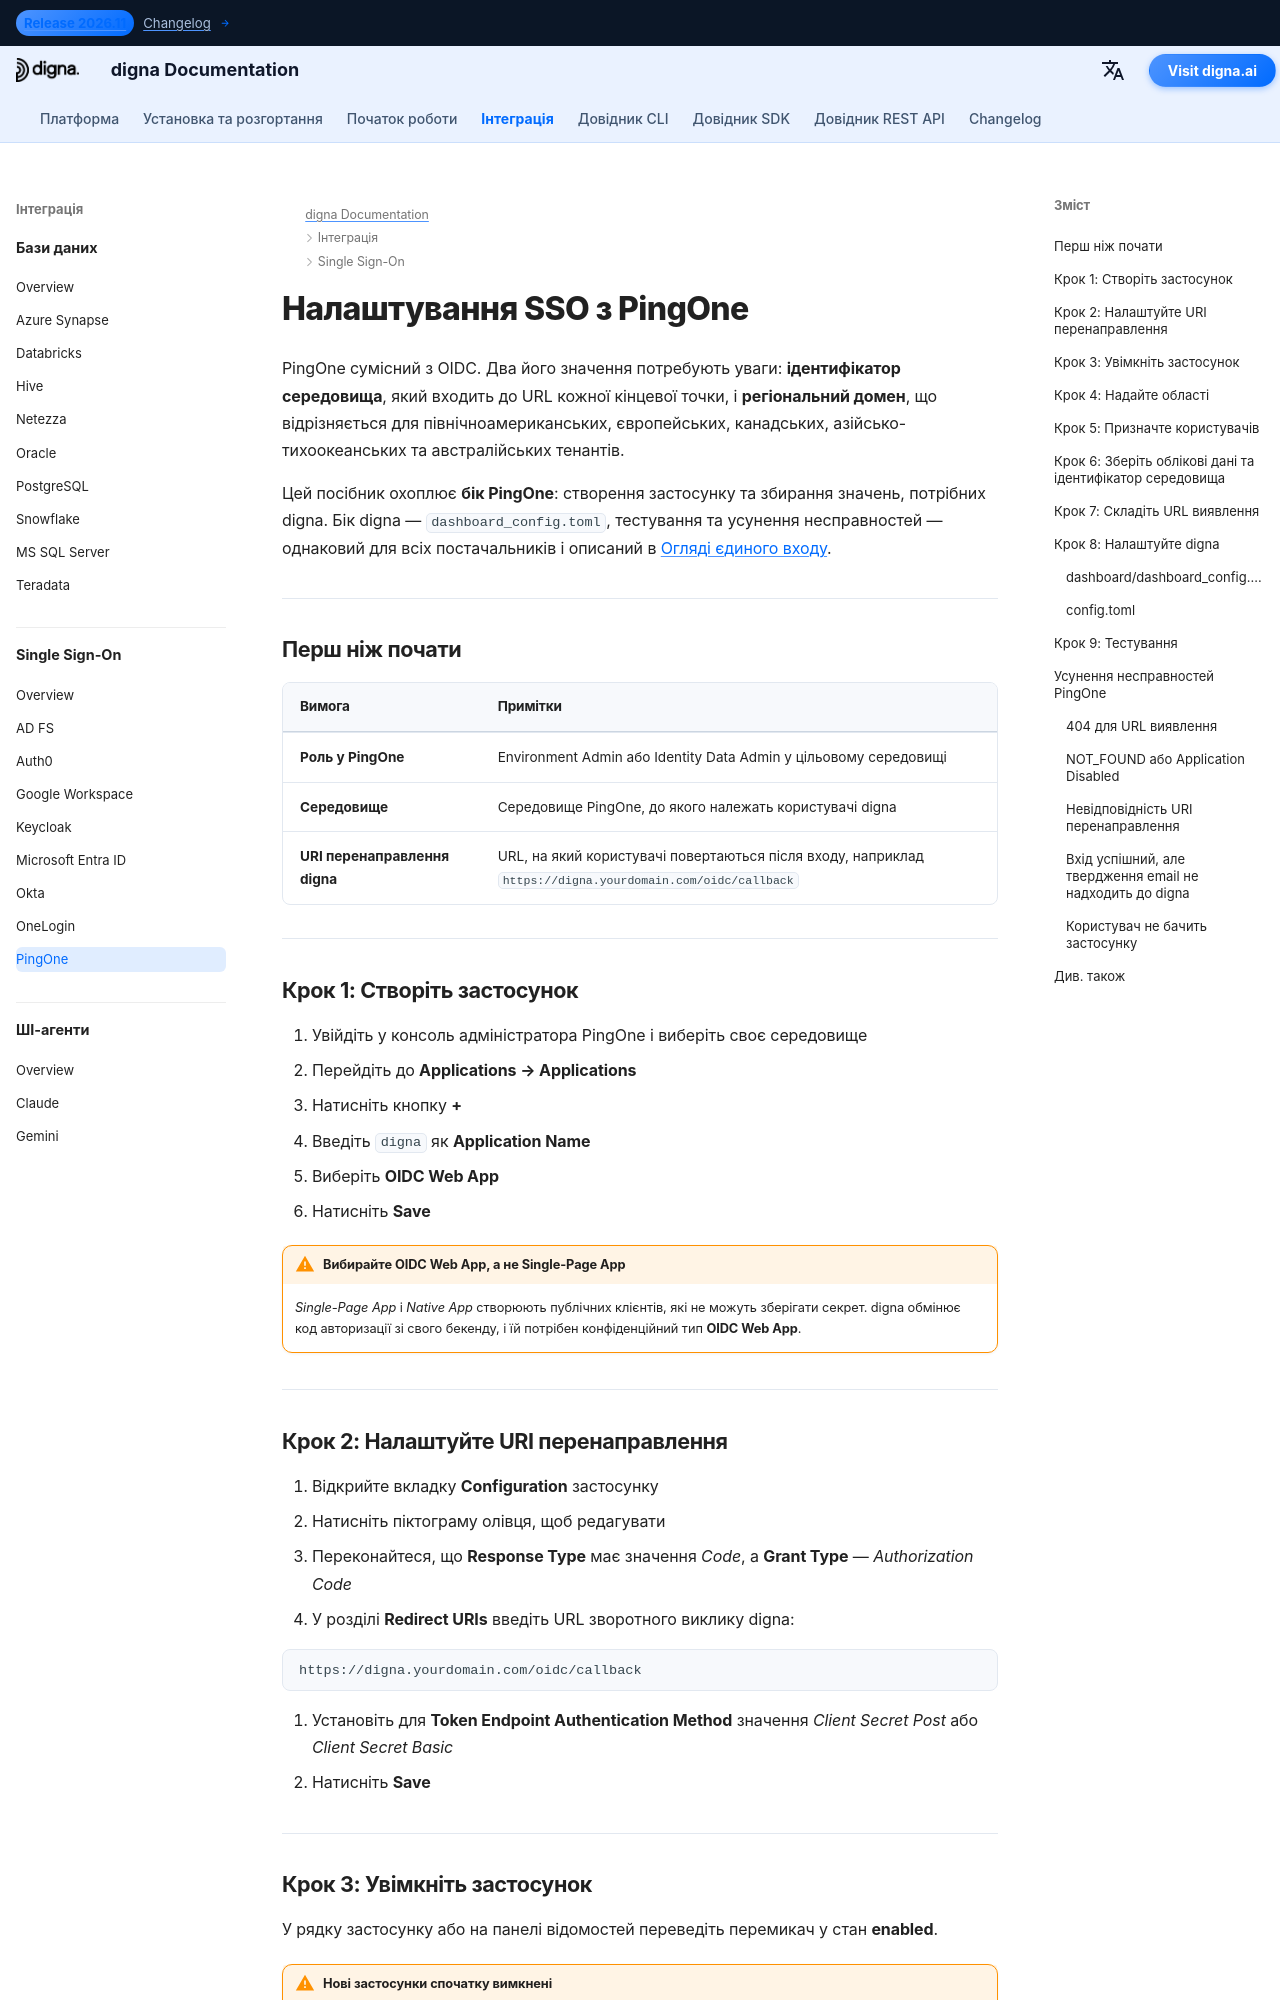

repository: dignaai/digna-docs · page: uk/sso/pingone_sso_guide/index.html · generator: mkdocs

---
title: SSO з PingOne – інтеграція єдиного входу | Документація digna
description: Налаштуйте єдиний вхід для digna з PingOne за допомогою OpenID Connect — налаштування вебзастосунку OIDC, URI перенаправлення, облікові дані клієнта, ідентифікатор середовища, регіональні домени та відповідна конфігурація digna.
image: /assets/logo_square.png
keywords: digna sso, pingone sso, ping identity, pingone oidc, ідентифікатор середовища, openid connect, корпоративна автентифікація
---

# Налаштування SSO з PingOne

PingOne сумісний з OIDC. Два його значення потребують уваги: **ідентифікатор середовища**, який входить до URL кожної кінцевої точки, і **регіональний домен**, що відрізняється для північноамериканських, європейських, канадських, азійсько-тихоокеанських та австралійських тенантів.

Цей посібник охоплює **бік PingOne**: створення застосунку та збирання значень, потрібних digna. Бік digna — `dashboard_config.toml`, тестування та усунення несправностей — однаковий для всіх постачальників і описаний в [Огляді єдиного входу](overview.md).

---

## Перш ніж почати

| Вимога | Примітки |
|---|---|
| **Роль у PingOne** | Environment Admin або Identity Data Admin у цільовому середовищі |
| **Середовище** | Середовище PingOne, до якого належать користувачі digna |
| **URI перенаправлення digna** | URL, на який користувачі повертаються після входу, наприклад `https://digna.yourdomain.com/oidc/callback` |

---

## Крок 1: Створіть застосунок

1. Увійдіть у консоль адміністратора PingOne і виберіть своє середовище
2. Перейдіть до **Applications → Applications**
3. Натисніть кнопку **+**
4. Введіть `digna` як **Application Name**
5. Виберіть **OIDC Web App**
6. Натисніть **Save**

!!! warning "Вибирайте OIDC Web App, а не Single-Page App"

    *Single-Page App* і *Native App* створюють публічних клієнтів, які не можуть зберігати секрет. digna обмінює код авторизації зі свого бекенду, і їй потрібен конфіденційний тип **OIDC Web App**.

---
